13-way image classification set "data" from GitHub (finknj/ChessMate); label vocabulary: blue bishop, blue king, blue knight, blue pawn, blue queen, blue rook, temp, yellow bishop, yellow king, yellow knight, yellow pawn, yellow queen, yellow rook.

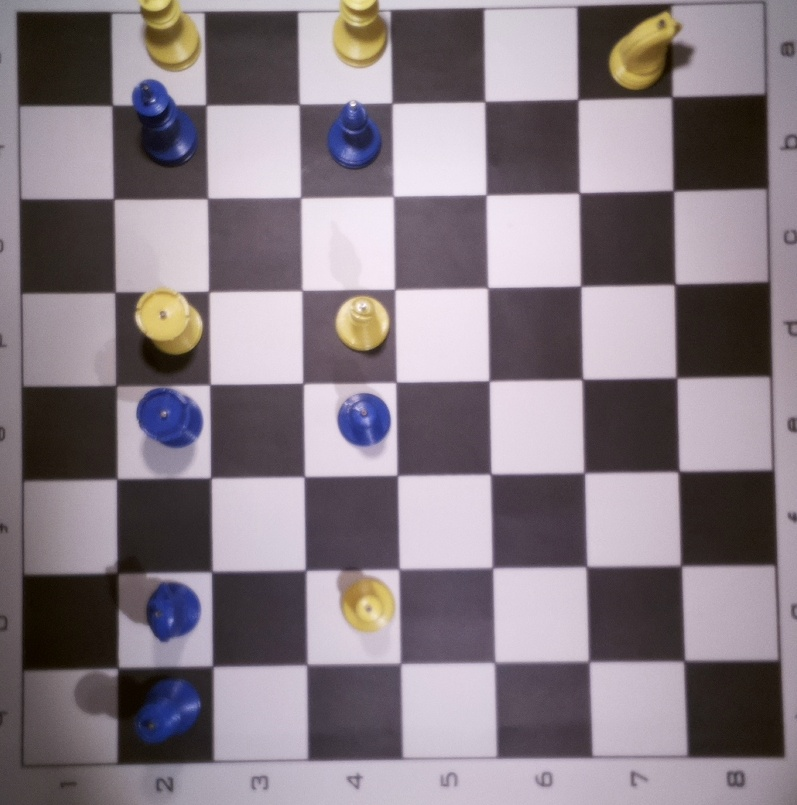
Label: temp

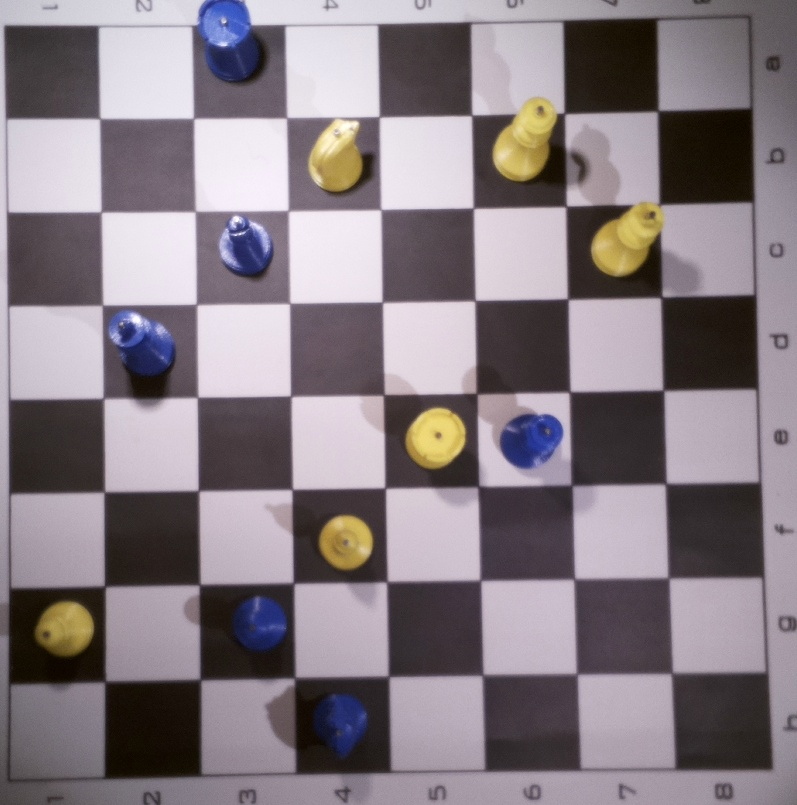
Label: temp

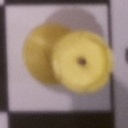
Label: yellow rook

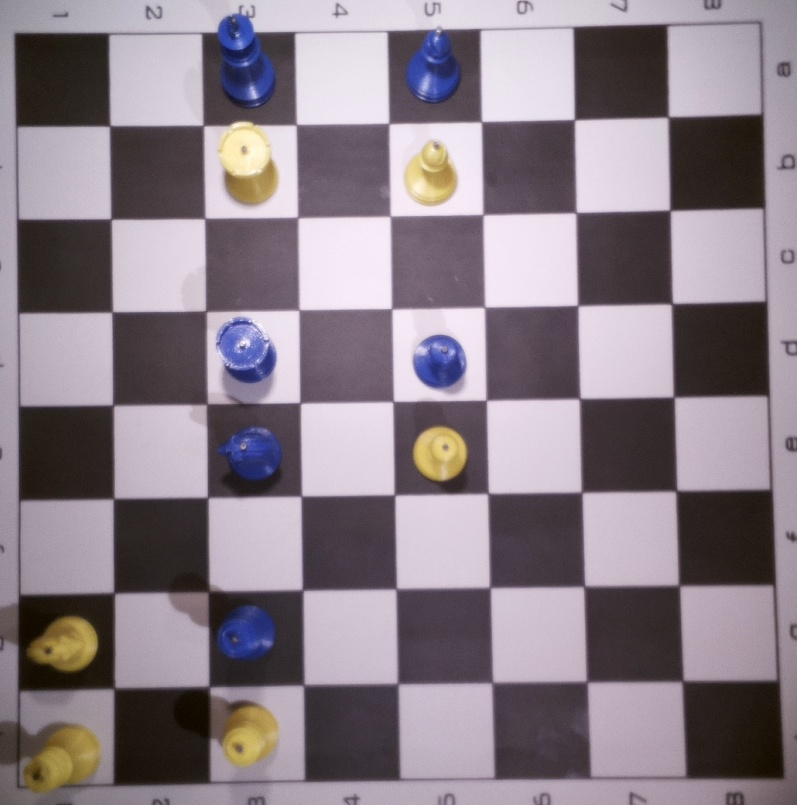
Label: temp

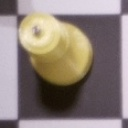
Label: yellow queen

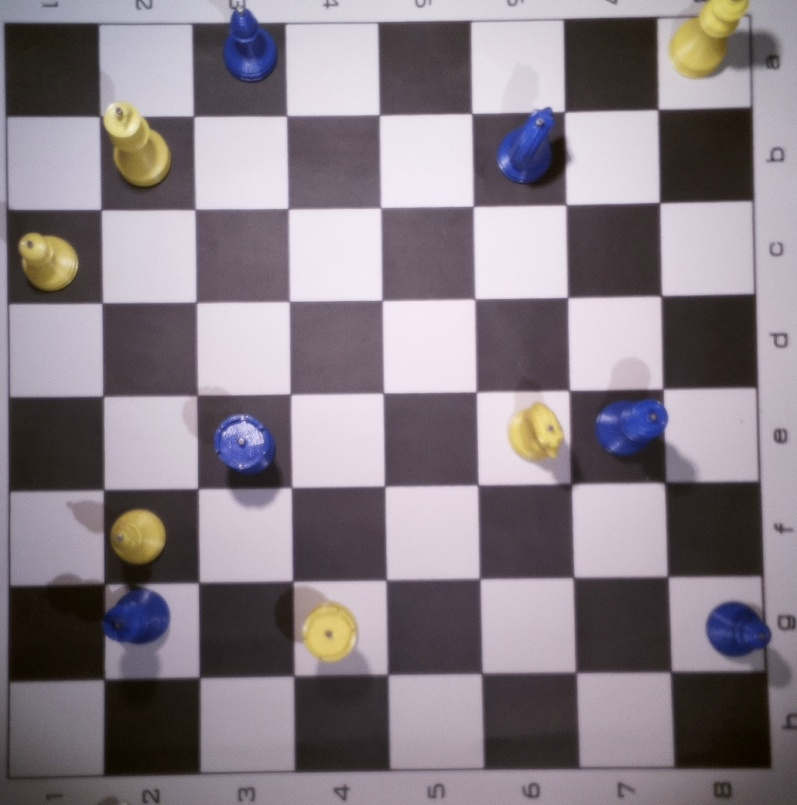
Label: temp
